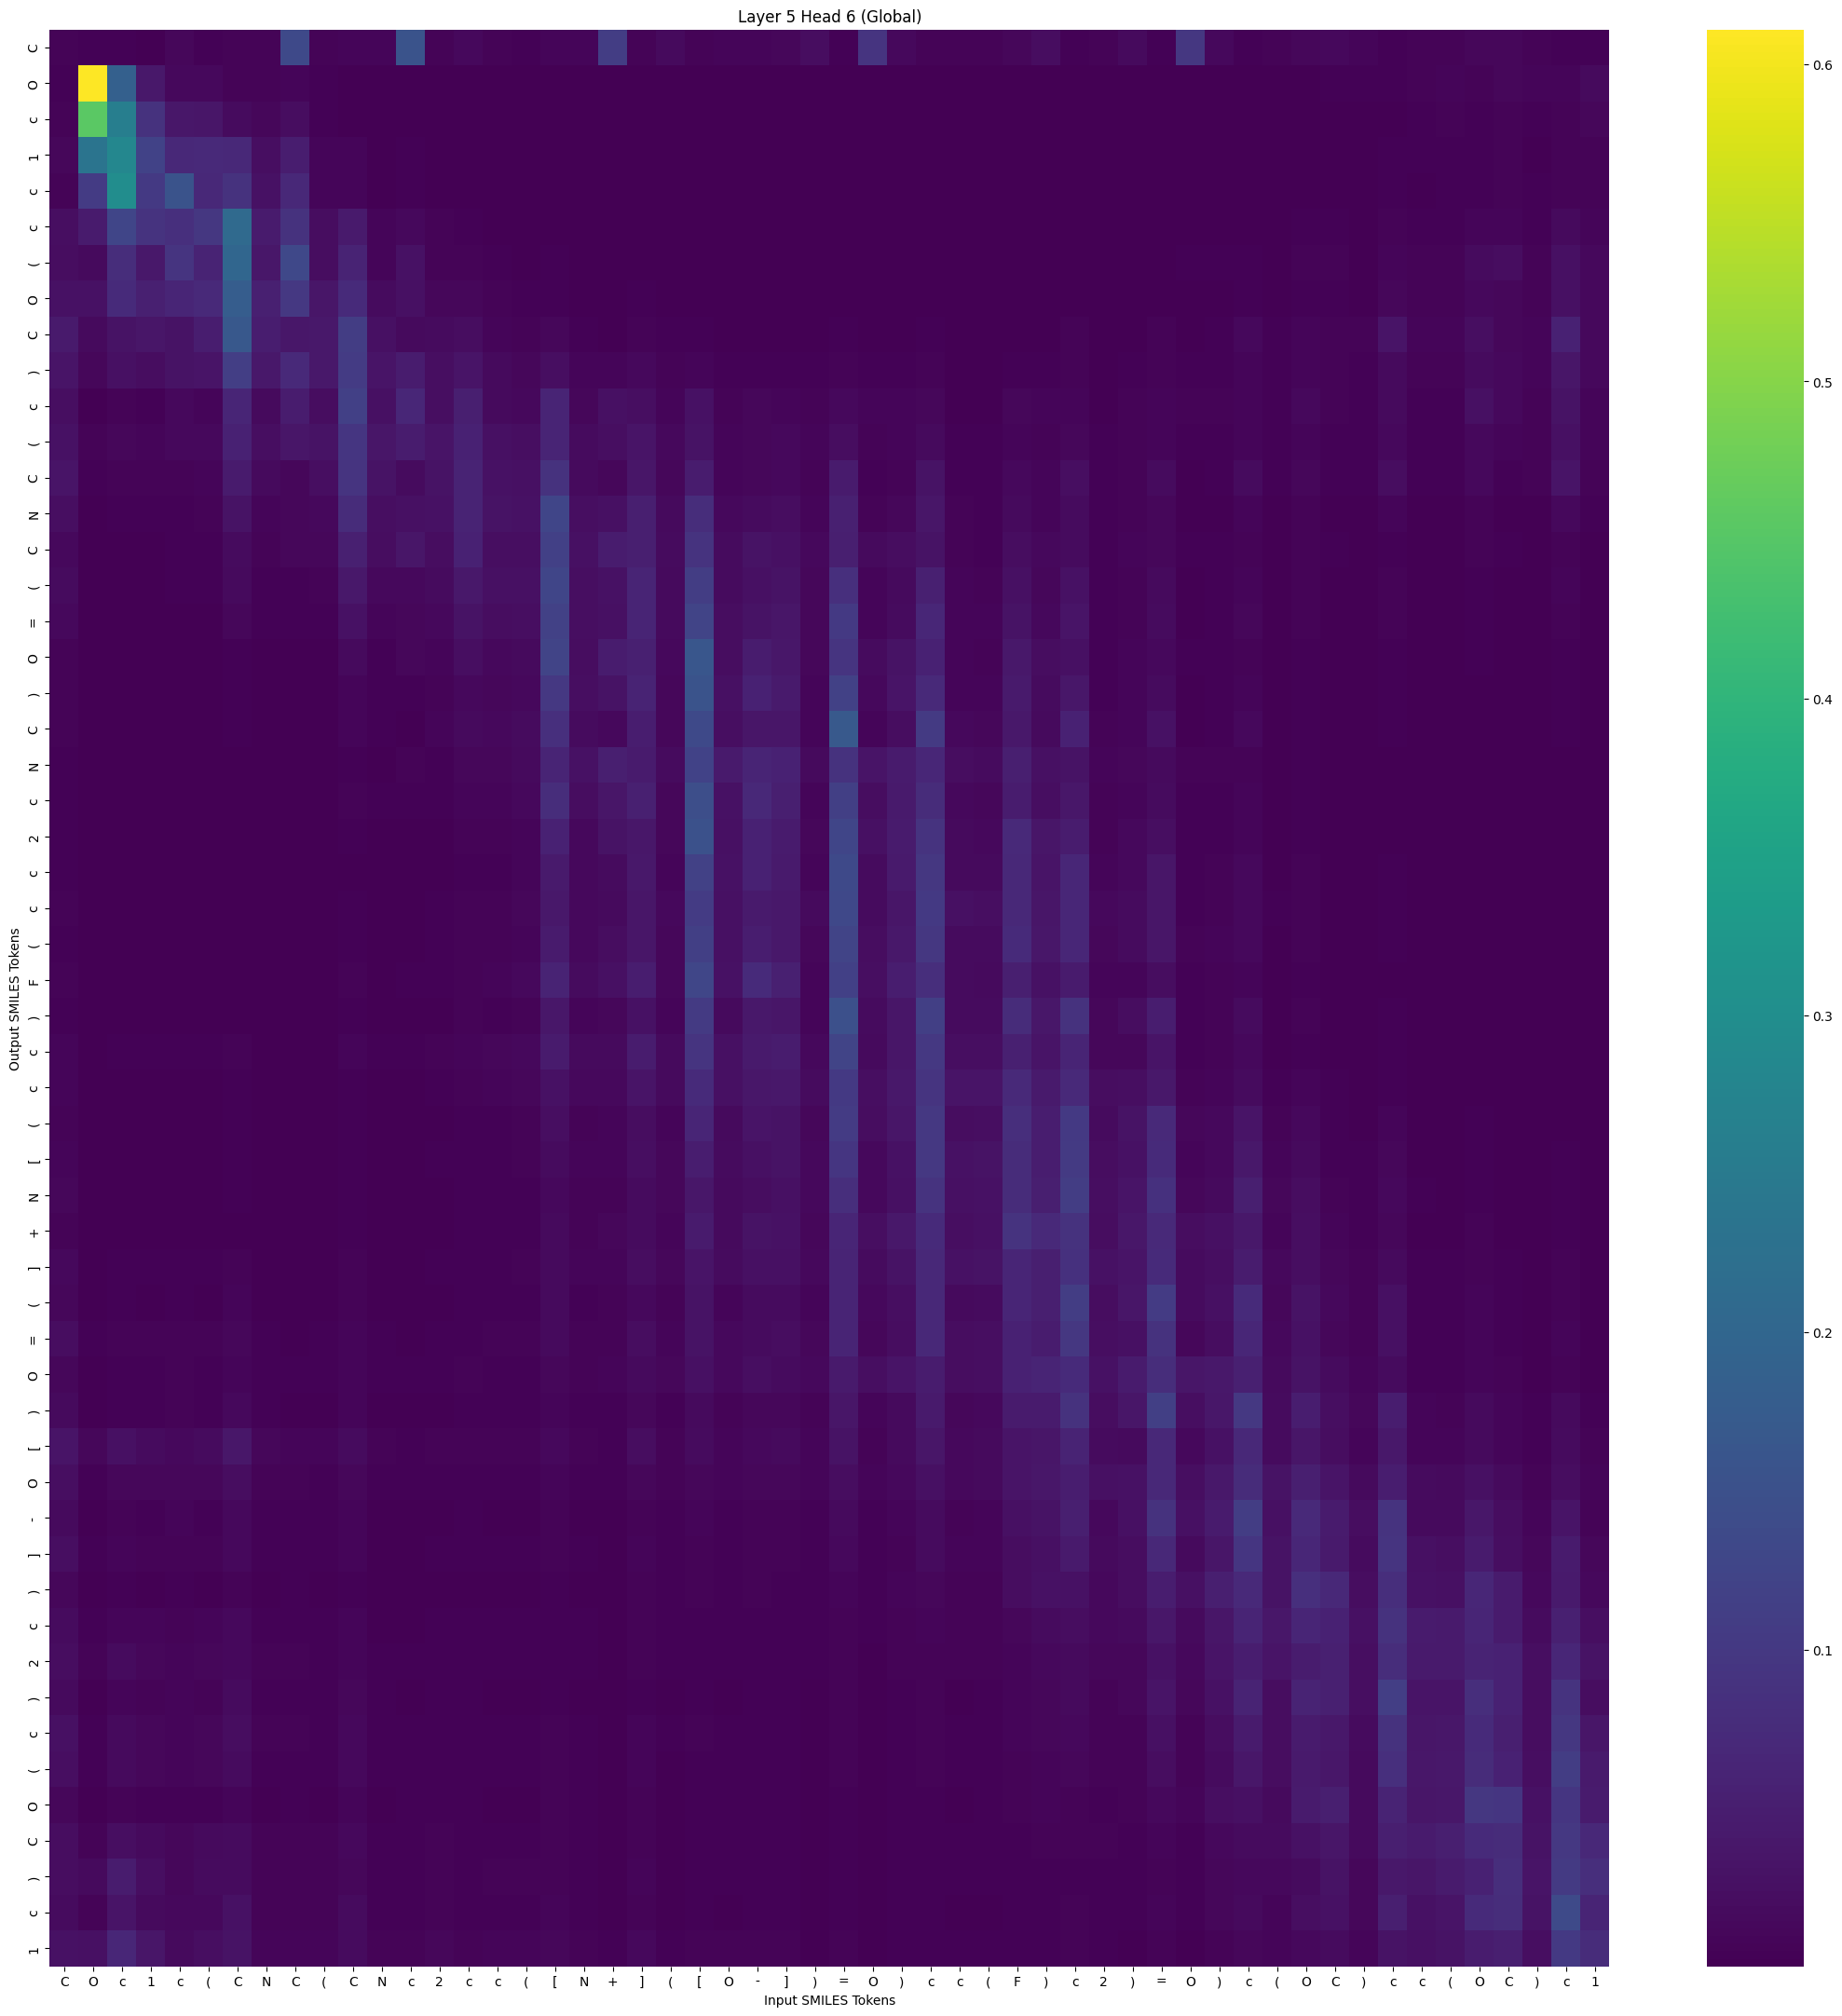

Values plotted in this chart, from the file beside it:
, C, O, c, 1, c, (, C, N, C, (, C, N, c, 2, c, c, (, [, N, +, ], (, [
C, 0.005614, 0.002771, 0.003588, 0.001731, 0.009877, 0.002699, 0.005451, 0.005742, 0.1346, 0.006963, 0.008624, 0.008145, 0.1561, 0.005491, 0.01409, 0.005211, 0.004725, 0.008045, 0.008787, 0.1091, 0.005597, 0.01653, 0.006099
O, 0.004664, 0.611, 0.1854, 0.04024, 0.01412, 0.01317, 0.005548, 0.006023, 0.008432, 0.002502, 0.0008343, 0.0007471, 0.0008003, 0.000347, 0.0001008, 0.0002122, 0.0001638, 5.1924522e-05, 0.0002339, 0.0001026, 0.0002079, 0.0001711, 2.4857032e-05
c, 0.005361, 0.4551, 0.2596, 0.08637, 0.03742, 0.03581, 0.01723, 0.0111, 0.02042, 0.003782, 0.001786, 0.0009733, 0.001406, 0.0005587, 0.0001605, 0.0002713, 0.0001841, 5.786636e-05, 0.00016, 9.779147e-05, 0.0001723, 0.0001551, 2.2104488e-05
1, 0.01001, 0.2339, 0.2817, 0.1194, 0.06789, 0.07008, 0.06758, 0.02263, 0.04946, 0.007837, 0.007252, 0.002179, 0.003906, 0.001367, 0.0005628, 0.0005965, 0.0003742, 0.0002031, 0.00025, 0.0002052, 0.000366, 0.0002568, 6.0702125e-05
c, 0.006983, 0.1064, 0.2968, 0.101, 0.157, 0.06841, 0.08771, 0.027, 0.06901, 0.008594, 0.00776, 0.00224, 0.004627, 0.0009674, 0.0005537, 0.0003682, 0.0002266, 0.0001646, 0.0001563, 0.0002146, 0.0002663, 0.0002001, 5.1498522e-05
c, 0.02202, 0.04405, 0.1257, 0.08888, 0.08322, 0.09601, 0.21, 0.0433, 0.08818, 0.02011, 0.04172, 0.007618, 0.01264, 0.005278, 0.003901, 0.00215, 0.001303, 0.001472, 0.0006712, 0.0006678, 0.00132, 0.0006922, 0.0003911
(, 0.02077, 0.01497, 0.07719, 0.04038, 0.09108, 0.05884, 0.2004, 0.0361, 0.1322, 0.02036, 0.05928, 0.009479, 0.02722, 0.006141, 0.006559, 0.002625, 0.001654, 0.003016, 0.00102, 0.001858, 0.00211, 0.001028, 0.0008584
O, 0.02672, 0.02677, 0.07189, 0.0528, 0.06248, 0.07123, 0.1784, 0.05425, 0.09959, 0.03571, 0.0724, 0.01829, 0.02617, 0.01176, 0.01125, 0.005308, 0.003431, 0.004664, 0.002093, 0.002142, 0.003654, 0.001814, 0.001338
C, 0.04139, 0.01522, 0.02948, 0.03359, 0.02913, 0.04785, 0.1664, 0.04846, 0.03622, 0.04015, 0.1083, 0.02581, 0.01561, 0.01679, 0.02026, 0.008602, 0.005891, 0.01162, 0.003205, 0.001787, 0.006322, 0.002469, 0.003642
), 0.03325, 0.01163, 0.02444, 0.01995, 0.02916, 0.03192, 0.1101, 0.03977, 0.06927, 0.04002, 0.1065, 0.0325, 0.04565, 0.02381, 0.03339, 0.01435, 0.01066, 0.02257, 0.008197, 0.00913, 0.01381, 0.006248, 0.008411
c, 0.02339, 0.001595, 0.005469, 0.004034, 0.01358, 0.009013, 0.06343, 0.01558, 0.04659, 0.02123, 0.1146, 0.02567, 0.06455, 0.02175, 0.05251, 0.01609, 0.0131, 0.06118, 0.01134, 0.02438, 0.02288, 0.008865, 0.02745
(, 0.02859, 0.005237, 0.009879, 0.008584, 0.01334, 0.01404, 0.05587, 0.0216, 0.03346, 0.02892, 0.09527, 0.0339, 0.04594, 0.03148, 0.05566, 0.02534, 0.02162, 0.06077, 0.01822, 0.02192, 0.03212, 0.01267, 0.02986
C, 0.03164, 0.003234, 0.004954, 0.006136, 0.006308, 0.009354, 0.04494, 0.01495, 0.009595, 0.02196, 0.09147, 0.02921, 0.01768, 0.02972, 0.05752, 0.02694, 0.02427, 0.08673, 0.01664, 0.01132, 0.03566, 0.01068, 0.04694
N, 0.02192, 0.001918, 0.003157, 0.003304, 0.004618, 0.005406, 0.0309, 0.008717, 0.00999, 0.01391, 0.07438, 0.02192, 0.02514, 0.02764, 0.05937, 0.02918, 0.02791, 0.1241, 0.0217, 0.02503, 0.0503, 0.01486, 0.0778
C, 0.01252, 0.0007431, 0.001892, 0.001528, 0.004716, 0.00303, 0.01797, 0.006506, 0.0115, 0.01149, 0.05346, 0.01983, 0.03355, 0.02108, 0.05635, 0.02275, 0.02302, 0.115, 0.02443, 0.0463, 0.05228, 0.01772, 0.08922
(, 0.01689, 0.001338, 0.002089, 0.001974, 0.002701, 0.002851, 0.01556, 0.004221, 0.004462, 0.00698, 0.03957, 0.01228, 0.01406, 0.01848, 0.04027, 0.02391, 0.02566, 0.1254, 0.02388, 0.02671, 0.05999, 0.01622, 0.1085
=, 0.01361, 0.0009035, 0.001502, 0.001388, 0.001947, 0.00192, 0.01026, 0.002613, 0.002748, 0.004363, 0.02642, 0.008111, 0.009661, 0.01382, 0.03069, 0.01983, 0.02266, 0.1174, 0.02312, 0.02617, 0.06078, 0.01607, 0.1231
O, 0.005903, 0.0001398, 0.0004845, 0.000331, 0.001093, 0.0005747, 0.004213, 0.000864, 0.001854, 0.001674, 0.01461, 0.003899, 0.009652, 0.007552, 0.02334, 0.01243, 0.01555, 0.1231, 0.01965, 0.04571, 0.05474, 0.01412, 0.1633
), 0.005226, 0.0001964, 0.0006433, 0.0003294, 0.0007001, 0.0004414, 0.002552, 0.0006358, 0.0007795, 0.001255, 0.008716, 0.002898, 0.004149, 0.005565, 0.01384, 0.01039, 0.01431, 0.09928, 0.02189, 0.02964, 0.05948, 0.01045, 0.1558
C, 0.007114, 0.0003403, 0.0006223, 0.0007545, 0.0007178, 0.0008653, 0.003382, 0.0008878, 0.0004417, 0.0015, 0.008724, 0.003076, 0.001959, 0.007281, 0.01462, 0.01309, 0.01745, 0.08175, 0.01713, 0.0122, 0.04811, 0.01174, 0.1353
N, 0.00349, 0.0003261, 0.0005023, 0.0002924, 0.0006043, 0.0003439, 0.001039, 0.000478, 0.0009541, 0.0009457, 0.003779, 0.002287, 0.005394, 0.004794, 0.01033, 0.01008, 0.01457, 0.05973, 0.02753, 0.05178, 0.04365, 0.01769, 0.1197
c, 0.0044, 0.0003607, 0.0008516, 0.0003598, 0.0006308, 0.0004051, 0.001842, 0.0006358, 0.0007203, 0.001186, 0.005591, 0.002638, 0.003605, 0.004408, 0.009315, 0.009027, 0.01314, 0.07746, 0.0206, 0.03364, 0.05327, 0.01044, 0.1448
2, 0.002485, 4.728783e-05, 0.0001753, 0.0001273, 0.0004169, 0.0001805, 0.0009324, 0.0001768, 0.0003669, 0.0003129, 0.002687, 0.0007735, 0.00215, 0.00226, 0.006462, 0.004991, 0.007575, 0.05583, 0.01236, 0.02999, 0.03662, 0.01185, 0.152
c, 0.003357, 0.0001223, 0.0004031, 0.0002193, 0.0004442, 0.0002414, 0.0009651, 0.0002283, 0.000264, 0.0003828, 0.00238, 0.0008315, 0.001245, 0.002073, 0.004527, 0.004602, 0.007216, 0.04279, 0.01363, 0.01768, 0.03844, 0.00886, 0.1188
c, 0.005148, 0.000258, 0.0005766, 0.000659, 0.0009645, 0.000742, 0.002039, 0.0004873, 0.0004848, 0.0006691, 0.00357, 0.001226, 0.001648, 0.003733, 0.006593, 0.007149, 0.01023, 0.03922, 0.01268, 0.01549, 0.03577, 0.01402, 0.1059
(, 0.004414, 0.0001737, 0.0005073, 0.0003567, 0.0007814, 0.0004158, 0.001654, 0.0003889, 0.0004684, 0.000577, 0.003307, 0.001149, 0.001842, 0.002635, 0.006045, 0.005337, 0.007876, 0.0441, 0.01275, 0.01954, 0.03469, 0.01075, 0.1128
F, 0.004915, 0.0006554, 0.001519, 0.0006673, 0.0009425, 0.0006703, 0.002354, 0.0008072, 0.000721, 0.001247, 0.004893, 0.002378, 0.002703, 0.004187, 0.006873, 0.008448, 0.01243, 0.0588, 0.01778, 0.0259, 0.04968, 0.01034, 0.1266
), 0.004084, 0.0001555, 0.0005166, 0.0004744, 0.001025, 0.0005146, 0.002079, 0.0004109, 0.0002894, 0.0005229, 0.003037, 0.0009488, 0.0009674, 0.002156, 0.00495, 0.004222, 0.006213, 0.03608, 0.007694, 0.01012, 0.02632, 0.008631, 0.1028
c, 0.009396, 0.001841, 0.003213, 0.002635, 0.002529, 0.002641, 0.006828, 0.001842, 0.001393, 0.002056, 0.00778, 0.002869, 0.002869, 0.006326, 0.007434, 0.01063, 0.01408, 0.04457, 0.01547, 0.0158, 0.04705, 0.01493, 0.09221
c, 0.007625, 0.0008779, 0.001546, 0.001636, 0.001965, 0.001711, 0.00357, 0.001107, 0.0009922, 0.001255, 0.004351, 0.001848, 0.002201, 0.004448, 0.00626, 0.007589, 0.01026, 0.02854, 0.01197, 0.01417, 0.03125, 0.01554, 0.07245
(, 0.005967, 0.0003627, 0.0009353, 0.0007958, 0.001621, 0.0008446, 0.00281, 0.0007363, 0.0005424, 0.0008324, 0.003335, 0.001261, 0.00126, 0.002149, 0.004511, 0.003715, 0.005146, 0.02346, 0.006839, 0.008788, 0.02022, 0.008959, 0.06245
[, 0.009143, 0.0008847, 0.001415, 0.00131, 0.001475, 0.001274, 0.003026, 0.0008526, 0.0007223, 0.0009126, 0.003271, 0.001236, 0.001358, 0.00254, 0.003857, 0.004291, 0.00579, 0.01825, 0.008254, 0.008023, 0.02265, 0.01121, 0.04798
N, 0.01004, 0.0009446, 0.001592, 0.001409, 0.001637, 0.001354, 0.003181, 0.0008725, 0.0007671, 0.000891, 0.003127, 0.001122, 0.001244, 0.002164, 0.003241, 0.003491, 0.004639, 0.01434, 0.006963, 0.006469, 0.01902, 0.009723, 0.03735
+, 0.006103, 0.0002812, 0.0009008, 0.0005493, 0.001411, 0.0006581, 0.002139, 0.0004941, 0.0008593, 0.0005577, 0.00257, 0.0007976, 0.001707, 0.001502, 0.002895, 0.002531, 0.003494, 0.01556, 0.006275, 0.0112, 0.01793, 0.008756, 0.04421
], 0.0137, 0.002303, 0.004401, 0.003295, 0.004122, 0.003103, 0.006079, 0.002009, 0.001925, 0.001882, 0.004989, 0.002073, 0.002375, 0.003365, 0.004459, 0.00478, 0.006015, 0.0147, 0.00873, 0.00864, 0.02036, 0.01109, 0.03241
(, 0.01177, 0.001002, 0.003029, 0.002215, 0.004297, 0.002389, 0.00807, 0.001956, 0.001413, 0.001763, 0.006085, 0.001884, 0.001652, 0.002277, 0.003952, 0.002987, 0.003648, 0.01463, 0.004656, 0.004969, 0.01415, 0.006288, 0.02973
=, 0.01915, 0.002997, 0.00611, 0.00504, 0.005067, 0.005023, 0.01184, 0.002993, 0.002398, 0.002566, 0.008156, 0.002501, 0.002366, 0.003925, 0.004597, 0.005003, 0.005893, 0.0157, 0.007084, 0.00582, 0.02025, 0.009203, 0.02931
O, 0.01166, 0.001398, 0.00433, 0.003201, 0.007018, 0.004114, 0.009364, 0.003326, 0.004022, 0.00297, 0.007209, 0.002894, 0.003823, 0.003424, 0.004826, 0.003932, 0.004581, 0.01194, 0.006572, 0.008968, 0.016, 0.01005, 0.02409
), 0.01463, 0.001218, 0.004709, 0.00362, 0.006625, 0.004067, 0.01237, 0.002817, 0.001999, 0.002269, 0.007463, 0.002033, 0.001634, 0.002272, 0.003425, 0.002503, 0.002829, 0.009562, 0.00323, 0.002942, 0.009675, 0.004439, 0.01659
[, 0.03192, 0.01044, 0.02504, 0.01676, 0.01391, 0.01756, 0.03692, 0.009865, 0.007651, 0.007364, 0.01906, 0.00538, 0.004312, 0.006564, 0.005129, 0.006398, 0.006635, 0.01344, 0.006773, 0.004526, 0.01929, 0.007152, 0.01711
O, 0.02351, 0.004044, 0.01085, 0.009795, 0.01057, 0.01115, 0.01942, 0.005746, 0.005611, 0.004438, 0.01112, 0.003445, 0.003425, 0.004651, 0.004462, 0.004428, 0.004573, 0.008133, 0.004698, 0.003696, 0.01126, 0.00638, 0.01159
-, 0.01555, 0.001297, 0.005552, 0.003942, 0.007269, 0.004677, 0.01387, 0.003301, 0.002701, 0.002579, 0.007907, 0.002035, 0.001684, 0.001883, 0.002708, 0.001744, 0.001805, 0.00544, 0.002072, 0.001702, 0.005599, 0.002627, 0.007359
], 0.02185, 0.002743, 0.007895, 0.006218, 0.006063, 0.006734, 0.01393, 0.003508, 0.003426, 0.002793, 0.008286, 0.002166, 0.002071, 0.002744, 0.00286, 0.002599, 0.002657, 0.005495, 0.003094, 0.001962, 0.00757, 0.00358, 0.007093
), 0.011, 0.0006516, 0.003288, 0.001823, 0.003625, 0.002365, 0.006038, 0.001398, 0.002626, 0.001268, 0.004663, 0.001128, 0.001975, 0.001407, 0.00186, 0.001402, 0.001496, 0.00408, 0.002182, 0.002345, 0.005166, 0.002435, 0.0058
c, 0.0181, 0.002877, 0.008724, 0.007464, 0.006833, 0.008304, 0.01225, 0.003927, 0.004157, 0.003157, 0.007498, 0.002308, 0.002204, 0.002939, 0.002578, 0.002486, 0.002413, 0.003482, 0.002488, 0.001501, 0.005066, 0.002669, 0.003905
2, 0.02007, 0.005904, 0.01796, 0.01104, 0.008708, 0.01079, 0.01407, 0.005227, 0.005836, 0.00418, 0.008226, 0.00294, 0.002891, 0.003483, 0.002691, 0.002976, 0.002902, 0.003654, 0.003383, 0.001913, 0.00637, 0.002873, 0.003703
), 0.01629, 0.00178, 0.009063, 0.005852, 0.008215, 0.006794, 0.01764, 0.004336, 0.003934, 0.003573, 0.01084, 0.002671, 0.002172, 0.002435, 0.002922, 0.001931, 0.001806, 0.004253, 0.001736, 0.001144, 0.004133, 0.001466, 0.003653
c, 0.02478, 0.004473, 0.01519, 0.01054, 0.007863, 0.0107, 0.02001, 0.004948, 0.005327, 0.004211, 0.01301, 0.003245, 0.003142, 0.004335, 0.003818, 0.003704, 0.003497, 0.005933, 0.003342, 0.001797, 0.007569, 0.002472, 0.00497
(, 0.02335, 0.004369, 0.01522, 0.01022, 0.00732, 0.009946, 0.01812, 0.004451, 0.004748, 0.003874, 0.01215, 0.00305, 0.002914, 0.004193, 0.003642, 0.003617, 0.003425, 0.005705, 0.003256, 0.00167, 0.007276, 0.002186, 0.004614
O, 0.01181, 0.001193, 0.006946, 0.003224, 0.004602, 0.00368, 0.00838, 0.00192, 0.003716, 0.001931, 0.007467, 0.001785, 0.002985, 0.002423, 0.002622, 0.002238, 0.002225, 0.004951, 0.002593, 0.002234, 0.005623, 0.001588, 0.004335
C, 0.02001, 0.007099, 0.02305, 0.01579, 0.009788, 0.01438, 0.0181, 0.00577, 0.00583, 0.005048, 0.01218, 0.003859, 0.003378, 0.005585, 0.003786, 0.004581, 0.004244, 0.0049, 0.003507, 0.001669, 0.00666, 0.00201, 0.003582
), 0.01987, 0.01494, 0.04661, 0.0223, 0.01159, 0.0168, 0.01789, 0.006611, 0.006669, 0.005703, 0.01122, 0.004257, 0.00373, 0.005991, 0.003478, 0.005189, 0.004954, 0.004944, 0.004731, 0.002066, 0.008329, 0.002116, 0.003511
c, 0.01838, 0.006539, 0.03239, 0.016, 0.01373, 0.01362, 0.027, 0.006698, 0.005245, 0.00588, 0.01727, 0.004692, 0.003326, 0.005389, 0.004514, 0.004468, 0.004152, 0.007349, 0.003203, 0.001602, 0.007077, 0.001387, 0.004566
1, 0.02631, 0.02489, 0.06461, 0.0336, 0.015, 0.02326, 0.02932, 0.008568, 0.007576, 0.007418, 0.0183, 0.005982, 0.004983, 0.009708, 0.005632, 0.00902, 0.008625, 0.009972, 0.006855, 0.002945, 0.01343, 0.002832, 0.006608
